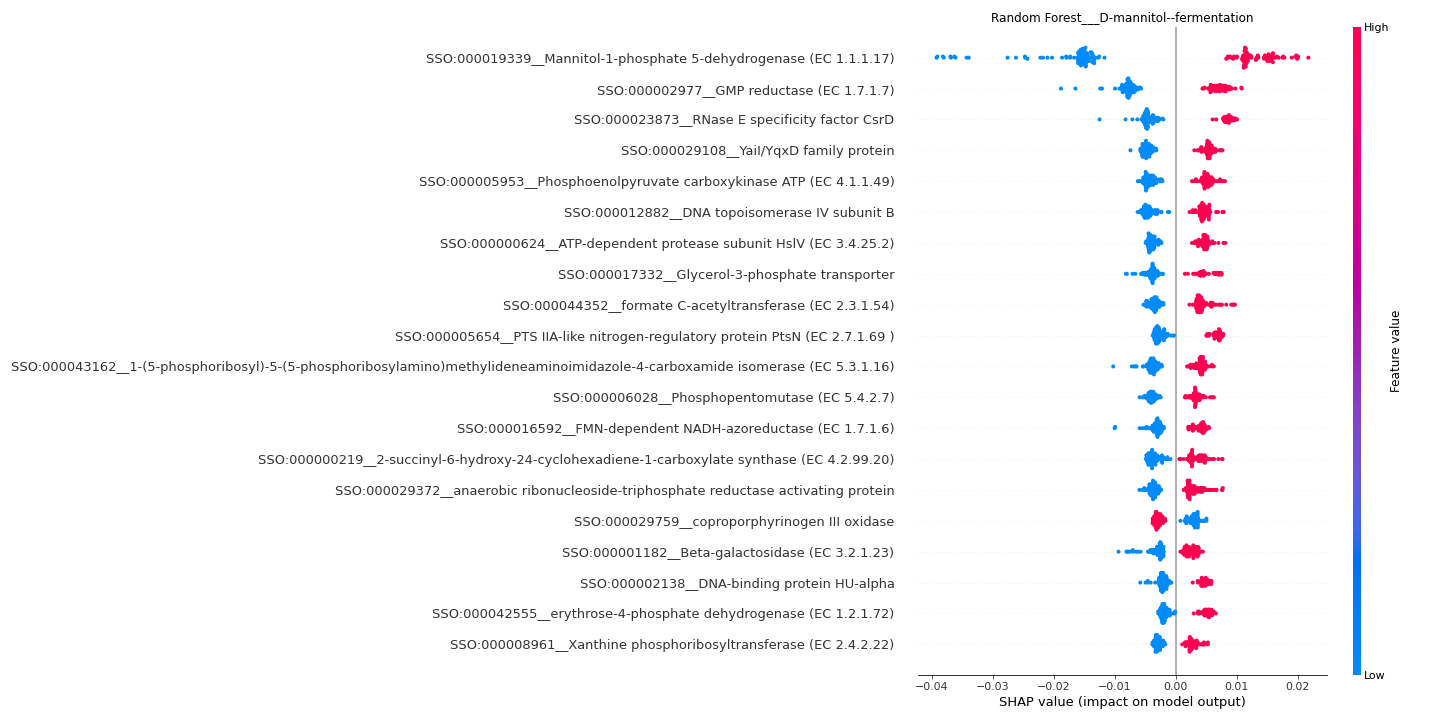

The data file committed next to this chart (first rows):
feature	importance
SSO:000019339__Mannitol-1-phosphate 5-de…	0.01596
SSO:000002977__GMP reductase (EC 1.7.1.7…	0.007565
SSO:000023873__RNase E specificity facto…	0.00581
SSO:000029108__YaiI/YqxD family protein	0.005075
SSO:000005953__Phosphoenolpyruvate carbo…	0.004681
SSO:000012882__DNA topoisomerase IV subu…	0.00453
SSO:000000624__ATP-dependent protease su…	0.004302
SSO:000017332__Glycerol-3-phosphate tran…	0.004287
SSO:000044352__formate C-acetyltransfera…	0.004123
SSO:000005654__PTS IIA-like nitrogen-reg…	0.00403
SSO:000043162__1-(5-phosphoribosyl)-5-(5…	0.003974
SSO:000006028__Phosphopentomutase (EC 5.…	0.003694
SSO:000016592__FMN-dependent NADH-azored…	0.003563
SSO:000000219__2-succinyl-6-hydroxy-24-c…	0.003499
SSO:000029372__anaerobic ribonucleoside-…	0.003433
SSO:000029759__coproporphyrinogen III ox…	0.003004
SSO:000001182__Beta-galactosidase (EC 3.…	0.002955
SSO:000002138__DNA-binding protein HU-al…	0.002907
SSO:000042555__erythrose-4-phosphate deh…	0.002901
SSO:000008961__Xanthine phosphoribosyltr…	0.002873
